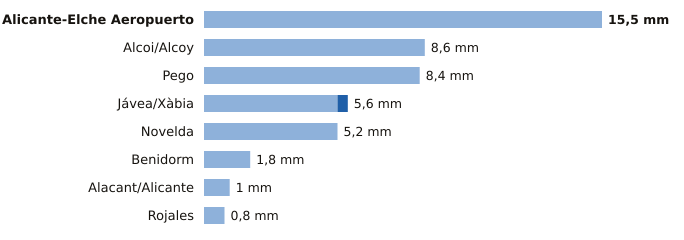

The data file committed next to this chart (first rows):
estacion, provincia, indicativo, mm_6_dias_anteriores, mm_hoy, mm_7_dias, horas_de_hoy
Alicante-Elche Aeropuerto, Alicante, 8019, 15.5, 0.0, 15.5, 6
Alcoi/Alcoy, Alicante, 8059C, 8.6, 0.0, 8.6, 6
Pego, Alicante, 8057C, 8.4, 0.0, 8.4, 4
Jávea/Xàbia, Alicante, 8050X, 5.2, 0.4, 5.6, 6
Novelda, Alicante, 8013X, 5.2, 0.0, 5.2, 5
Benidorm, Alicante, 8036Y, 1.8, 0.0, 1.8, 5
Alacant/Alicante, Alicante, 8025, 1.0, 0.0, 1.0, 6
Rojales, Alicante, 7261X, 0.8, 0.0, 0.8, 5
